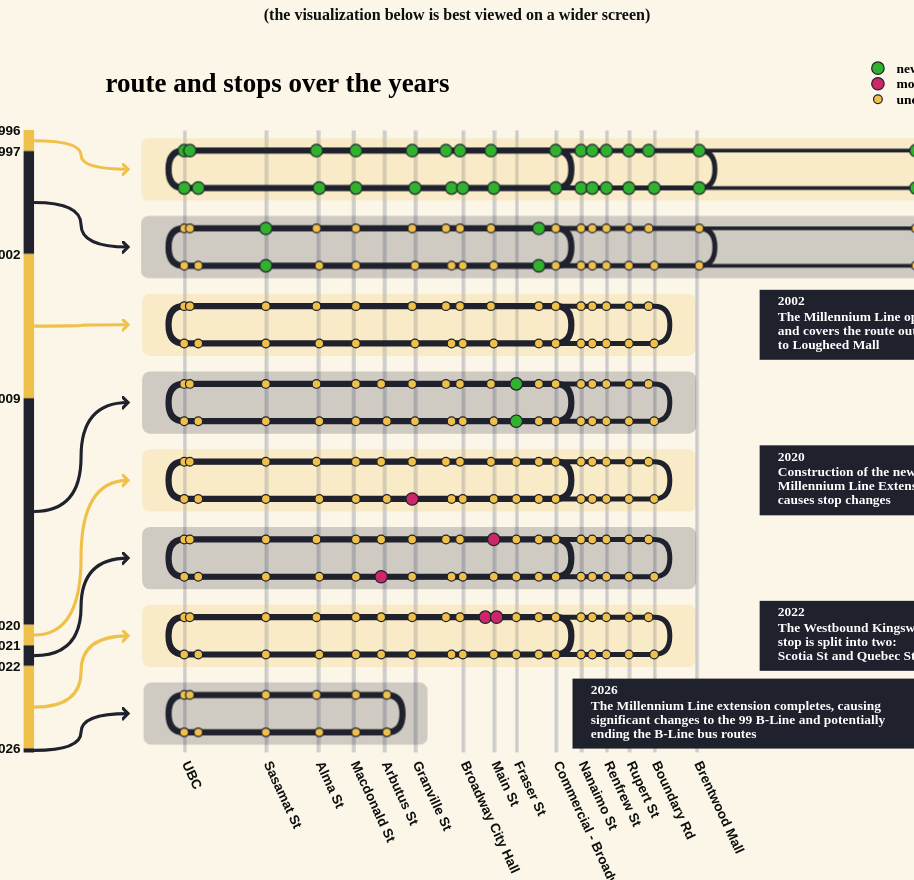
D3 v7 page, settled after 480 driven frames (8 s of simulated time); the page loaded 4 data file(s).


// ── main.js
let roads, stops, years, annotations, yearRouteLengthMap;

const colours = ["#f0c14a", "#1f212d"];

const routeHalfWidthMultiplier = 0.03;
const routeCurveMultiplier = 0.015;

const resizeAndRender = () => {
    d3.selectAll("svg > *").remove();

    d3.select("svg").attr("width", 1.3 * document.getElementById("visualization").clientHeight)

    renderVisualization(roads, years);

    d3.selectAll("text").attr("font-size", function() { return d3.select(this).attr("text-multiplier") * 0.012 * document.getElementById("visualization").clientWidth })
    d3.selectAll("tspan").attr("font-size", function() { return d3.select(this).attr("text-multiplier") * 0.012 * document.getElementById("visualization").clientWidth })

    d3.select("#disclaimer").style("display", +d3.select("svg").attr("width") > window.innerWidth ? "block" : "none");
};

window.onresize = resizeAndRender;

const renderVisualization = (roads, years) => {
    const containerWidth = document.getElementById("visualization").clientWidth;
    const containerHeight = document.getElementById("visualization").clientHeight;

    const margin = {
        top: 0.1 * containerHeight,
        right: 0 * containerWidth,
        bottom: 0.18 * containerHeight,
        left: 0.07 * containerWidth
    };

    const width = containerWidth - (margin.right + margin.left);
    const height = containerHeight - (margin.top + margin.bottom);

    const timelineWidth = width * 0.01;
    const arrowWidth = width * 0.09;
    const routeWidth = width * 0.87;

    const xValue = d => d.position;
    const xScale = d3.scaleLinear().domain([0, 26.7]).range([margin.left, routeWidth - margin.left]);
    const yValue = d => d.year;
    const yScale = d3.scaleBand().domain(years.map(yValue)).range([0, height]);

    const timelineScale = d3.scaleLinear().domain([1996, 2026.2]).range([0, height]);

    const xAxis = d3.axisBottom(xScale)
        .tickValues(roads.map(road => xValue(road)))
        .tickFormat(position => {
            let roadName = "ERROR";
            roads.forEach(road => {
                if (road.position === position) {
                    roadName = road.name;
                }
            });
            return roadName;
        })
        .tickSize(height)
        .tickPadding(0.01 * height);

    const yAxis = d3.axisLeft(timelineScale)
        .tickValues(years.map(yValue))
        .tickFormat(d3.format('.0f'))
        .tickSize(0)
        .tickPadding(0.003 * width);

    const svg = d3.select("svg");

    svg.append('defs')
        .append('clipPath')
        .attr('id', 'chart-mask')
        .append('rect')
        .attr('width', width)
        .attr('y', -margin.top)
        .attr('height', containerHeight);

    const chartArea = svg.append('g')
        .attr("clip-path", "url(#chart-mask)")
        .attr('transform', `translate(0,${margin.top})`);

    // Render timeline
    const timeline = chartArea.append("g")
        .attr("transform", `translate(${margin.left}, 0)`);

    timeline.selectAll(".time-period")
        .data(years)
        .join("rect")
        .attr("width", timelineWidth)
        .attr("height", (d, i) => (i === years.length - 1) ? timelineScale(yValue(d) + 0.2) - timelineScale(yValue(d)) : timelineScale(yValue(years[i + 1])) - timelineScale(yValue(d)))
        .attr("y", d => timelineScale(yValue(d)))
        .attr("fill", (_, i) => colours[i % 2]);

    const yAxisG = timeline.append('g')
        .attr('class', 'axis y-axis');

    // Render connecting arrows
    const arrows = chartArea.append("g")
        .attr("transform", `translate(${margin.left + timelineWidth}, 0)`);

    arrows.append('defs').append('marker')
        .attr('id', 'arrow-head-0')
        .attr('markerUnits', 'strokeWidth')
        .attr('refX', "2")
        .attr('refY', "2")
        .attr('markerWidth', 0.01 * height)
        .attr('markerHeight', 0.01 * height)
        .attr('orient', 'auto')
        .append('path')
        .attr('d', 'M0,0 L2,2 L 0,4')
        .attr('stroke', colours[0])
        .attr('fill', 'none');

    arrows.append('defs').append('marker')
        .attr('id', 'arrow-head-1')
        .attr('markerUnits', 'strokeWidth')
        .attr('refX', "2")
        .attr('refY', "2")
        .attr('markerWidth', 0.01 * height)
        .attr('markerHeight', 0.01 * height)
        .attr('orient', 'auto')
        .append('path')
        .attr('d', 'M0,0 L2,2 L 0,4')
        .attr('stroke', colours[1])
        .attr('fill', 'none');

    arrows.selectAll(".arrows")
        .data(years)
        .join("path")
        .attr("class", (_, i) => "arrows arrow-head-" + (i % 2))
        .attr("d", (d, i) => {
            const startY = ((i === years.length - 1 ? timelineScale(yValue(d) + 0.2) : timelineScale(yValue(years[i + 1]))) + timelineScale(yValue(d))) / 2;
            const path = d3.path();
            path.moveTo(0, startY);
            path.quadraticCurveTo(
                arrowWidth / 2, 
                startY, 
                arrowWidth / 2, 
                (startY + yScale(yValue(d)) + yScale.bandwidth() / 2) / 2);
            path.quadraticCurveTo(
                arrowWidth / 2, 
                yScale(yValue(d)) + yScale.bandwidth() / 2, 
                arrowWidth, 
                yScale(yValue(d)) + yScale.bandwidth() / 2);
            return path;
        })
        .attr("stroke", (_, i) => colours[i % 2])
        .attr("stroke-width", 0.005 * height)
        .attr("fill", "none")

    // Render route chart
    const chart = chartArea.append('g')
        .attr("transform", `translate(${margin.left / 1.4 + timelineWidth + arrowWidth}, 0)`);

    const xAxisG = chart.append('g')
        .attr('class', 'axis x-axis');

    const row = chart.selectAll('.row')
        .data(years)
        .join('g')
        .attr('class', 'row')
        .attr('transform', d => `translate(0,${yScale(yValue(d)) + yScale.bandwidth() / 2})`);

    const routeHalfWidth = routeHalfWidthMultiplier * height;
    const routeCurveWidth = routeCurveMultiplier * width;

    row.selectAll(".route-background")
        .data(d => [d])
        .join("rect")
        .attr("class", "route-background")
        .attr("width", d => 1.01 * xScale(d3.max(d.stops.flat(1).map(xValue))))
        .attr("height", yScale.bandwidth() * 0.8)
        .attr("x", d => margin.left / 2 - 0.005 * xScale(d3.max(d.stops.flat(1).map(xValue))))
        .attr("y", -yScale.bandwidth() * 0.4)
        .attr("fill", d => colours[d.index % 2])
        .attr("opacity", 0.2)
        .attr("rx", 0.5 * routeCurveWidth)
        .attr("ry", 0.5 * routeCurveWidth);

    row.selectAll(".route")
        .data(d => d.routes)
        .join("path")
        .attr("class", "route")
        .attr("d", d => {
            const leftMostPoint = xScale(d3.min(d.stops.flat(1).map(xValue)));
            const rightMostPoint = xScale(d3.max(d.stops.flat(1).map(xValue)));
            const path = d3.path();
            path.moveTo(leftMostPoint, -routeHalfWidth);
            path.lineTo(rightMostPoint, -routeHalfWidth);
            path.quadraticCurveTo(rightMostPoint + routeCurveWidth, -routeHalfWidth, rightMostPoint + routeCurveWidth, 0);
            path.quadraticCurveTo(rightMostPoint + routeCurveWidth, routeHalfWidth, rightMostPoint, routeHalfWidth);
            path.lineTo(leftMostPoint, routeHalfWidth);
            path.quadraticCurveTo(leftMostPoint - routeCurveWidth, routeHalfWidth, leftMostPoint - routeCurveWidth, 0);
            path.quadraticCurveTo(leftMostPoint - routeCurveWidth, -routeHalfWidth, leftMostPoint, -routeHalfWidth);
            return path;
        })
        .attr("stroke", colours[1])
        .attr("stroke-width", d => 0.01 * height * d.weight)
        .attr("fill", "none");

    row.selectAll('.mark')
        .data(d => d.stops.flat(1), d => d.name)
        .join('circle')
        .attr('class', 'mark')
        .attr('transform', d => `translate(${xScale(xValue(d))},${d.direction === "W" ? -routeHalfWidth : d.direction === "E" ? routeHalfWidth : 0})`)
        .attr("r", d => d["tag"] === "" ? 0.007 * height : 0.01 * height)
        .attr("fill", d => d["tag"] === "new" ? "#30b22e" : d["tag"] === "moved" ? "#cc2867" : colours[0])
        .attr("stroke", colours[1])
        .attr("stroke-width", 0.002 * height);

    chart.selectAll(".annotation-background")
        .data(annotations)
        .join("rect")
        .attr("class", "annotation-background")
        .attr("width", d => 0.7 * xScale(26.4 - yearRouteLengthMap[d.year]))
        .attr("height", 0.9 * yScale.bandwidth())
        .attr("x", d => xScale(yearRouteLengthMap[d.year]) + 0.3 * xScale(26.4 - yearRouteLengthMap[d.year]))
        .attr("y", d => 0.05 * yScale.bandwidth() + yScale(d.year))
        .attr("fill", colours[1]);

    chart.selectAll(".annotation-title")
        .data(annotations)
        .join("text")
        .attr("class", "annotation-title")
        .attr("fill", "white")
        .attr("text-multiplier", 1)
        .attr("transform", d => `translate(${0.02 * routeWidth + xScale(yearRouteLengthMap[d.year]) + 0.3 * xScale(26.4 - yearRouteLengthMap[d.year])}, ${0.25 * yScale.bandwidth() + yScale(d.year)})`)
        .text(d => d.year);

    chart.selectAll(".annotation-description")
        .data(annotations)
        .join("text")
        .attr("class", "annotation-description")
        .attr("fill", "white")
        .attr("transform", d => `translate(${0.02 * routeWidth + xScale(yearRouteLengthMap[d.year]) + 0.3 * xScale(26.4 - yearRouteLengthMap[d.year])}, ${0.45 * yScale.bandwidth() + yScale(d.year)})`)
        .selectAll("tspan")
        .data(d => d.description.split("\n"))
        .join("tspan")
        .attr("y", (_, i) => i * 0.18 * yScale.bandwidth())
        .attr("x", 0)
        .attr("text-multiplier", 1)
        .text(d => d);

    const legendLines = chart.selectAll(".legend-line")
        .data([{ colour: "#30b22e", size: 0.01 * height, label: "new" }, { colour: "#cc2867", size: 0.01 * height, label: "moved" }, { colour: colours[0], size: 0.007 * height, label: "unchanged" }])
        .join("g")
        .attr("class", "legend-line")
        .attr("transform", (_, i) => `translate(${0.85 * routeWidth}, ${(i * 0.2 - 0.8) * yScale.bandwidth()})`);

    legendLines.selectAll(".legend-circle")
        .data(d => [d])
        .join("circle")
        .attr('class', 'legend-circle')
        .attr('x', 0.01 * height)
        .attr("r", d => d.size)
        .attr("fill", d => d.colour)
        .attr("stroke", colours[1])
        .attr("stroke-width", 0.002 * height);

    legendLines.selectAll(".legend-label")
        .data(d => [d])
        .join("text")
        .attr("class", "legend-label")
        .attr("x", 0.03 * height)
        .attr("y", 0.007 * height)
        .attr("text-multiplier", 1)
        .text(d => d.label);

    chart.selectAll(".title")
        .data(["route and stops over the years"])
        .join("text")
        .attr("class", "title")
        .attr("transform", `translate(0, ${-yScale.bandwidth() / 2})`)
        .attr("text-multiplier", 2)
        .text(d => d);


    // Update axes
    yAxisG.call(yAxis);
    xAxisG.call(xAxis)
    
    xAxisG.selectAll("text")
        .style("text-anchor", "start")
        .attr("x", 0)
        .attr("dx", 0.01 * routeWidth)
        .attr("y", 0)
        .attr("dy", 0.012 * height)
        .attr("text-multiplier", 1)
        .attr("transform", `translate(0, ${height}) rotate(65)`);

    xAxisG.selectAll("line")
        .attr("stroke", "#cccccc")
        .attr("stroke-width", 0.004 * routeWidth)

    yAxisG.selectAll("text")
        .attr("text-multiplier", 1);

    d3.selectAll(".domain").remove();
};

Promise.all([d3.json('data/major-roads.json'), d3.json('data/stops.json'), d3.json('data/years.json'), d3.json("data/annotations.json")]).then(([roadData, stopData, yearData, annotationData]) => {       
    roads = roadData;
    stops = stopData;
    years = yearData;
    annotations = annotationData;

    yearRouteLengthMap = {};
    
    years.forEach((year, i) => {
        year.index = i;
        year.stops = year.stops.map(stopSet => typeof stopSet === "number" ? stopSet : stopSet.map(stop => {
            const stopObj = JSON.parse(JSON.stringify(stops[stop.replace(/[\!\*]*/g, "")]));
            stopObj["tag"] = stop.includes("!") ? "new" : stop.includes("*") ? "moved" : "";
            return stopObj;
        }));
        year.stops.forEach(stopSet => {
            if (typeof stopSet !== "number") {
                stopSet.forEach((stop, i) => {
                    stop.index = year.index;
                    if (i < stopSet.length - 1) {
                        stop.direction = "W";
                    } else {
                        stop.direction = "E";
                    }
                });
            }
        });

        year.routes = [];
        const routeStops = [];
        weight = 1;
        year.stops.forEach(stopSet => {
            if (typeof stopSet === "number") {
                year.routes.unshift({
                    weight: weight,
                    stops: JSON.parse(JSON.stringify(routeStops))
                });
                weight = stopSet;
            } else {
                routeStops.push(stopSet);
            }
        });
        year.routes.unshift({
            weight: weight,
            stops: JSON.parse(JSON.stringify(routeStops))
        });

        year.stops = year.stops.filter(stopSet => typeof stopSet !== "number")

        yearRouteLengthMap[year.year] = d3.max(year.stops.flat(1).map(d => d.position));
    });

    resizeAndRender();
});

### data: data/years.json
[
 {
  "year": 1996,
  "stops": [
   [
    "UBCEx!",
    "UBCEx!"
   ],
   [
    "UniB!",
    "AR!"
   ],
   [
    "W10!",
    "AS!"
   ],
   [
    "McS!",
    "McS!"
   ],
   [
    "GS!",
    "GS-E!"
   ],
   [
    "WS!",
    "HeaS!"
   ],
   [
    "BCH-W!",
    "BCH-E!"
   ],
   [
    "MS!",
    "KW!"
   ],
   "... 11 more items"
  ]
 },
 {
  "year": 1997,
  "stops": [
   [
    "UBCEx",
    "UBCEx"
   ],
   [
    "UniB",
    "AR"
   ],
   [
    "SS!",
    "SS!"
   ],
   [
    "W10",
    "AS"
   ],
   [
    "McS",
    "McS"
   ],
   [
    "GS",
    "GS-E"
   ],
   [
    "WS",
    "HeaS"
   ],
   [
    "BCH-W",
    "BCH-E"
   ],
   "... 13 more items"
  ]
 },
 {
  "year": 2002,
  "stops": [
   [
    "UBCEx",
    "UBCEx"
   ],
   [
    "UniB",
    "AR"
   ],
   [
    "SS",
    "SS"
   ],
   [
    "W10",
    "AS"
   ],
   [
    "McS",
    "McS"
   ],
   [
    "GS",
    "GS-E"
   ],
   [
    "WS",
    "HeaS"
   ],
   [
    "BCH-W",
    "BCH-E"
   ],
   "... 9 more items"
  ]
 },
 {
  "year": 2009,
  "stops": [
   [
    "UBCEx",
    "UBCEx"
   ],
   [
    "UniB",
    "AR"
   ],
   [
    "SS",
    "SS"
   ],
   [
    "W10",
    "AS"
   ],
   [
    "McS",
    "McS"
   ],
   [
    "ArS-W",
    "ArS-E"
   ],
   [
    "GS",
    "GS-E"
   ],
   [
    "WS",
    "HeaS"
   ],
   "... 11 more items"
  ]
 },
 {
  "year": 2020,
  "stops": [
   [
    "UBCEx",
    "UBCEx"
   ],
   [
    "UniB",
    "AR"
   ],
   [
    "SS",
    "SS"
   ],
   [
    "W10",
    "AS"
   ],
   [
    "McS",
    "McS"
   ],
   [
    "ArS-W",
    "ArS-E"
   ],
   [
    "GS",
    "GS*"
   ],
   [
    "WS",
    "HeaS"
   ],
   "... 11 more items"
  ]
 },
 {
  "year": 2021,
  "stops": [
   [
    "UBCEx",
    "UBCEx"
   ],
   [
    "UniB",
    "AR"
   ],
   [
    "SS",
    "SS"
   ],
   [
    "W10",
    "AS"
   ],
   [
    "McS",
    "McS"
   ],
   [
    "ArS-W",
    "YewS*"
   ],
   [
    "GS",
    "GS"
   ],
   [
    "WS",
    "HeaS"
   ],
   "... 11 more items"
  ]
 },
 {
  "year": 2022,
  "stops": [
   [
    "UBCEx",
    "UBCEx"
   ],
   [
    "UniB",
    "AR"
   ],
   [
    "SS",
    "SS"
   ],
   [
    "W10",
    "AS"
   ],
   [
    "McS",
    "McS"
   ],
   [
    "ArS-W",
    "YewS"
   ],
   [
    "GS",
    "GS"
   ],
   [
    "WS",
    "HeaS"
   ],
   "... 11 more items"
  ]
 },
 {
  "year": 2026,
  "stops": [
   [
    "UBCEx",
    "UBCEx"
   ],
   [
    "UniB",
    "AR"
   ],
   [
    "SS",
    "SS"
   ],
   [
    "W10",
    "AS"
   ],
   [
    "McS",
    "McS"
   ],
   [
    "ArS-E",
    "ArS-E"
   ]
  ]
 }
]

### data: data/stops.json
{
 "UBCEx": {
  "name": "UBC Exchange",
  "position": 0
 },
 "UniB": {
  "name": "University Blvd",
  "position": 0.2
 },
 "AR": {
  "name": "Allison Rd",
  "position": 0.5
 },
 "SS": {
  "name": "Sasamat St",
  "position": 2.9
 },
 "W10": {
  "name": "W 10 Ave",
  "position": 4.7
 },
 "AS": {
  "name": "Alma St",
  "position": 4.8
 },
 "McS": {
  "name": "Macdonald St",
  "position": 6.1
 },
 "YewS": {
  "name": "Yew St",
  "position": 7
 },
 "ArS-W": {
  "name": "Arbutus St",
  "position": 7
 },
 "ArS-E": {
  "name": "Arbutus St",
  "position": 7.2
 },
 "GS": {
  "name": "Granville St",
  "position": 8.1
 },
 "GS-E": {
  "name": "Granville St",
  "position": 8.2
 },
 "WS": {
  "name": "Willow St",
  "position": 9.3
 },
 "HeaS": {
  "name": "Heather St",
  "position": 9.5
 },
 "BCH-W": {
  "name": "Broadway - City Hall",
  "position": 9.8
 },
 "BCH-E": {
  "name": "Broadway - City Hall",
  "position": 9.9
 },
 "QS": {
  "name": "Quebec St",
  "position": 10.7
 },
 "MS": {
  "name": "Main St",
  "position": 10.9
 },
 "KW": {
  "name": "Kingsway St",
  "position": 11
 },
 "ScS": {
  "name": "Scotia St",
  "position": 11.1
 },
 "FS": {
  "name": "Fraser St",
  "position": 11.8
 },
 "CD": {
  "name": "Clark Dr",
  "position": 12.6
 },
 "CB": {
  "name": "Commercial - Broadway",
  "position": 13.2
 },
 "NanS": {
  "name": "Nanaimo St",
  "position": 14.1
 },
 "PenS": {
  "name": "Penticton St",
  "position": 14.5
 },
 "RenS": {
  "name": "Renfrew St",
  "position": 15
 },
 "RupS": {
  "name": "Rupert St",
  "position": 15.8
 },
 "BD-W": {
  "name": "Boundary Loop",
  "position": 16.5
 },
 "BD-E": {
  "name": "Boundary Rd",
  "position": 16.7
 },
 "LH": {
  "name": "Lougheed Highway",
  "position": 16.7
 },
 "BM": {
  "name": "Brentwood Mall",
  "position": 18.3
 },
 "AuR": {
  "name": "Austin Rd",
  "position": 26
 },
 "GovS": {
  "name": "Government St",
  "position": 26
 },
 "LM": {
  "name": "Lougheed Mall",
  "position": 26.4
 }
}

### data: data/major-roads.json
[
 {
  "name": "UBC",
  "position": 0
 },
 {
  "name": "Sasamat St",
  "position": 2.9
 },
 {
  "name": "Alma St",
  "position": 4.75
 },
 {
  "name": "Macdonald St",
  "position": 6
 },
 {
  "name": "Arbutus St",
  "position": 7.1
 },
 {
  "name": "Granville St",
  "position": 8.2
 },
 {
  "name": "Broadway City Hall",
  "position": 9.9
 },
 {
  "name": "Main St",
  "position": 11
 },
 "... 8 more items"
]

### data: data/annotations.json
[
 {
  "year": 2002,
  "description": "The Millennium Line opens?and covers the…"
 },
 {
  "year": 2020,
  "description": "Construction of the new?Millennium Line …"
 },
 {
  "year": 2022,
  "description": "The Westbound Kingsway?stop is split int…"
 },
 {
  "year": 2026,
  "description": "The Millennium Line extension completes,…"
 }
]